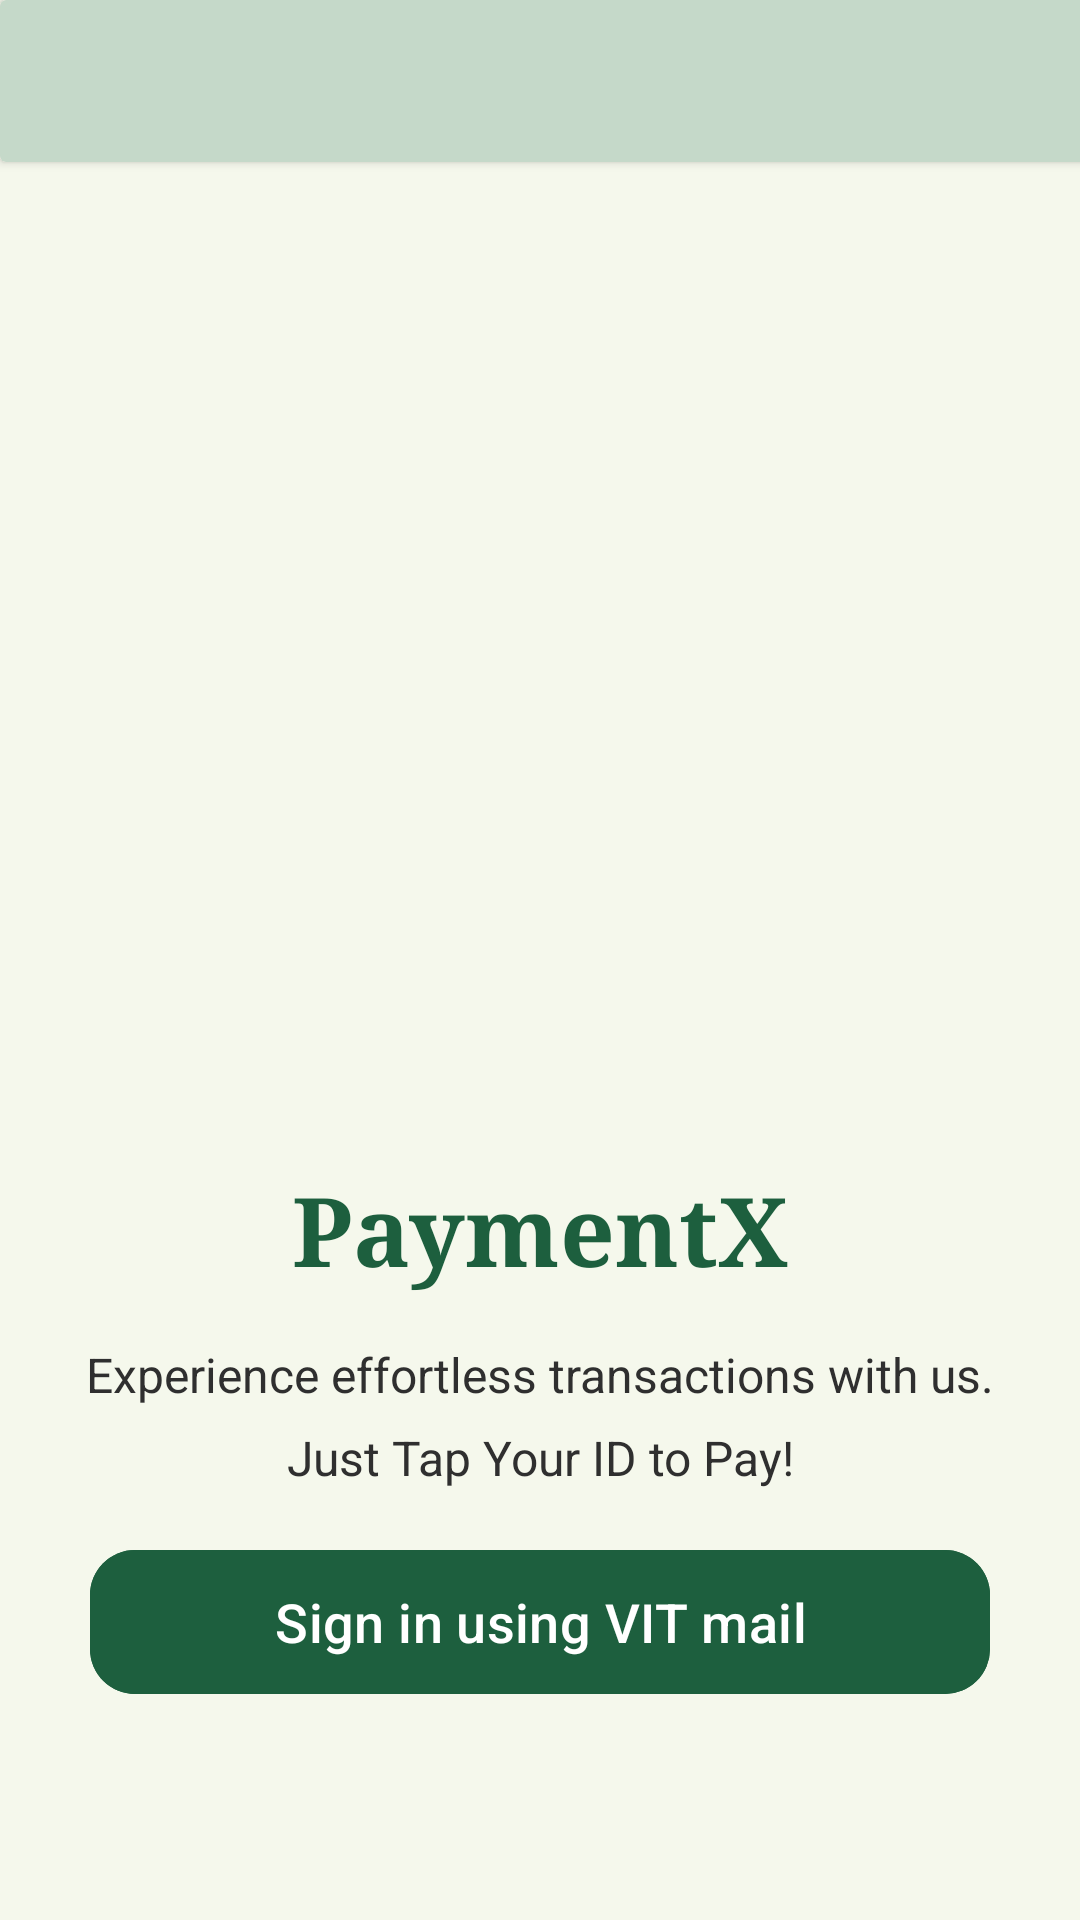

Here is an Android app screen rendered from its layout file. Give the layout XML and the strings, colors and styles it references.
<!-- AndroidManifest.xml: application theme Theme.PaymentX -->
<!-- res/layout/activity_google_auth.xml -->
<?xml version="1.0" encoding="utf-8"?>
<androidx.constraintlayout.widget.ConstraintLayout
    xmlns:android="http://schemas.android.com/apk/res/android"
    xmlns:app="http://schemas.android.com/apk/res-auto"
    xmlns:tools="http://schemas.android.com/tools"
    android:layout_width="match_parent"
    android:layout_height="match_parent"
    android:background="@color/bg_color"
    tools:context=".ui.auth.GoogleAuthActivity">

    <androidx.viewpager2.widget.ViewPager2
        android:id="@+id/viewPager"
        android:layout_width="0dp"
        android:layout_height="0dp"
        android:layout_marginTop="80dp"
        android:scaleX="0.9"
        android:scaleY="0.9"
        app:layout_constraintHeight_percent="0.4"
        app:layout_constraintTop_toTopOf="parent"
        app:layout_constraintStart_toStartOf="parent"
        app:layout_constraintEnd_toEndOf="parent"/>

    <com.google.android.material.tabs.TabLayout
        android:id="@+id/dots_indicator"
        android:layout_width="wrap_content"
        android:backgroundTint="@color/bg_color"
        android:layout_height="12dp"
        android:layout_marginTop="16dp"
        app:layout_constraintTop_toBottomOf="@id/viewPager"
        app:layout_constraintEnd_toEndOf="parent"
        app:layout_constraintStart_toStartOf="parent"
        app:tabBackground="@drawable/tab_dot_selector"
        app:tabGravity="center"
        app:tabIndicator="@null"
        app:tabPaddingStart="4dp"
        app:tabPaddingEnd="4dp"
        app:tabPaddingTop="3dp"
        app:tabPaddingBottom="3dp"
        android:clipToPadding="false"
        android:clipChildren="false"
        app:tabMinWidth="12dp"
        app:tabMaxWidth="12dp"/>

    <com.google.android.material.textview.MaterialTextView
        android:id="@+id/txtFirst"
        android:layout_width="wrap_content"
        android:layout_height="wrap_content"
        android:layout_marginHorizontal="32dp"
        android:layout_marginTop="24dp"
        android:text="@string/app_name"
        android:textAlignment="center"
        android:textColor="@color/dark_green"
        android:textSize="32sp"
        android:textStyle="bold"
        android:typeface="serif"
        app:layout_constraintEnd_toEndOf="parent"
        app:layout_constraintStart_toStartOf="parent"
        app:layout_constraintTop_toBottomOf="@id/dots_indicator" />

    <com.google.android.material.textview.MaterialTextView
        android:id="@+id/textView"
        android:layout_width="wrap_content"
        android:layout_height="wrap_content"
        android:layout_marginHorizontal="32dp"
        android:layout_marginTop="16dp"
        android:text="@string/details"
        android:textAlignment="center"
        android:textColor="@color/default_text_color"
        android:textSize="16sp"
        app:layout_constraintEnd_toEndOf="parent"
        app:layout_constraintStart_toStartOf="parent"
        app:layout_constraintTop_toBottomOf="@id/txtFirst" />

    <com.google.android.material.textview.MaterialTextView
        android:id="@+id/textView2"
        android:layout_width="wrap_content"
        android:layout_height="wrap_content"
        android:layout_marginHorizontal="32dp"
        android:layout_marginTop="6dp"
        android:text="@string/details_ano"
        android:textAlignment="center"
        android:textColor="@color/default_text_color"
        android:textSize="16sp"
        app:layout_constraintEnd_toEndOf="parent"
        app:layout_constraintStart_toStartOf="parent"
        app:layout_constraintTop_toBottomOf="@id/textView" />

    <com.google.android.material.button.MaterialButton
        android:id="@+id/login_button"
        android:layout_width="300dp"
        android:layout_height="56dp"
        android:layout_marginHorizontal="48dp"
        android:layout_marginTop="16dp"
        android:backgroundTint="@color/dark_green"
        android:text="@string/btn_text"
        android:textColor="@color/btn_text_color"
        android:textSize="18sp"
        app:cornerRadius="15dp"
        app:layout_constraintTop_toBottomOf="@id/textView2"
        app:layout_constraintEnd_toEndOf="parent"
        app:layout_constraintStart_toStartOf="parent" />

    <androidx.cardview.widget.CardView
        android:layout_width="409dp"
        android:layout_height="54dp"
        app:cardBackgroundColor="@color/header"
        app:layout_constraintBottom_toTopOf="@+id/viewPager"
        app:layout_constraintStart_toStartOf="parent"
        app:layout_constraintTop_toTopOf="parent"
        app:layout_constraintVertical_bias="0.0" />

</androidx.constraintlayout.widget.ConstraintLayout>
<!-- resources referenced by this layout -->
<resources>
  <color name="bg_color">#F5F8EC</color>
  <color name="btn_text_color">#FFFFFFFF</color>
  <color name="dark_green">#1D5F3E</color>
  <color name="default_text_color">#2F2F2F</color>
  <color name="header">#C5D9C9</color>
  <!-- drawable tab_dot_selector (drawable) -->
  <?xml version="1.0" encoding="utf-8"?>
  <selector xmlns:android="http://schemas.android.com/apk/res/android">
      <item android:drawable="@drawable/round_dot_selected" android:state_selected="true"/>
      <item android:drawable="@drawable/round_dot_default"/>
  </selector>
  <string name="app_name">PaymentX</string>
  <string name="btn_text">Sign in using VIT mail</string>
  <string name="details">Experience effortless transactions with us.</string>
  <string name="details_ano">Just Tap Your ID to Pay!</string>
  <style name="Theme.PaymentX" parent="Base.Theme.PaymentX" />
  <!-- drawable round_dot_selected (drawable) -->
  <?xml version="1.0" encoding="utf-8"?>
  <layer-list xmlns:android="http://schemas.android.com/apk/res/android">
      <item>
          <shape android:shape="rectangle">
              <size android:width="4dp" android:height="4dp"/>
              <corners android:radius="2dp"/>
              <solid android:color="@color/slider_dot"/>
              <stroke
                  android:width="2dp"
                  android:color="@color/slider_dot_selected"/>
          </shape>
      </item>
  </layer-list>
  <!-- drawable round_dot_default (drawable) -->
  <?xml version="1.0" encoding="utf-8"?>
  <layer-list xmlns:android="http://schemas.android.com/apk/res/android">
      <item>
          <shape android:shape="rectangle">
              <size android:width="4dp" android:height="4dp"/>
              <corners android:radius="2dp"/>
              <solid android:color="@color/slider_dot"/>
              <stroke
                  android:width="1.4dp"
                  android:color="@color/bg_color"/>
          </shape>
      </item>
  </layer-list>
  <style name="Base.Theme.PaymentX" parent="Theme.Material3.DayNight.NoActionBar">
          
          <item name="android:navigationBarColor">#1A607D8B</item>
          <item name="android:windowLightNavigationBar">true</item>
      </style>
  <color name="slider_dot">#D0D3D8</color>
  <color name="slider_dot_selected">#35515F</color>
</resources>
